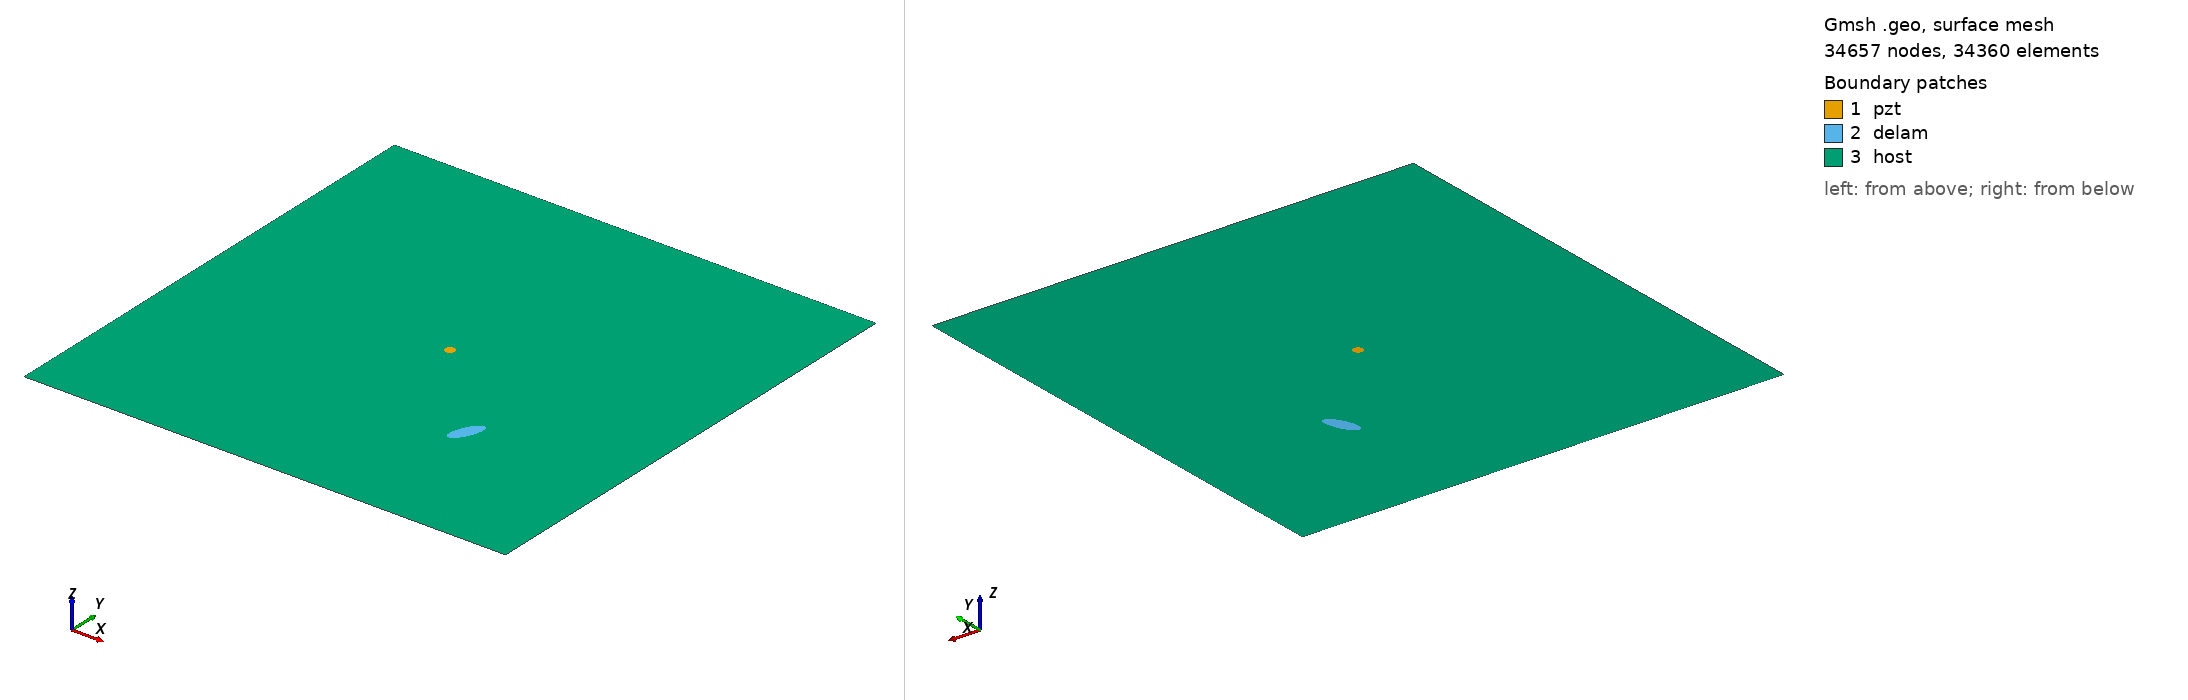

Gmsh geometry script, surface-meshed: 34657 nodes, 34360 surface elements. Boundary patches (legend numbers): 1 pzt, 2 delam, 3 host. Left view from above one corner, right view from below the opposite corner. Legend entries are the model's physical surfaces. The drawing asked Gmsh for element sizes between 1% and 20% of the model's largest extent; the script's own settings can give other sizes.

=== m1_rand_single_delam_162.geo (drawn) ===
SetFactory("OpenCASCADE");
L=0.500000; 
W=0.500000; 
a=0.018022; 
b=0.007048; 
x=0.345963; 
y=0.147178; 
alpha=0.365561 *Pi; 
r=0.005000; 
xpzt=0.250000; 
ypzt=0.250000; 
//+
Point(1) = {0, 0, 0, 1.0};
//+
Point(2) = {L, 0, 0, 1.0};
//+
Point(3) = {L, W, 0, 1.0};
//+
Point(4) = {0, W, 0, 1.0};
//+
Line(1) = {1, 2};
//+
Line(2) = {2, 3};
//+
Line(3) = {3, 4};
//+
Line(4) = {4, 1};
//+
Circle(5) = {xpzt, ypzt, -0, r, 0, 2*Pi};
//+
Ellipse(6) = {x, y, -0, a, b, 0, 2*Pi};
//+
Rotate {{0, 0, 1}, {x, y, 0}, alpha} {
  Curve{6}; 
}
//+
Curve Loop(1) = {4, 1, 2, 3};
//+
Curve Loop(2) = {6};
//+
Curve Loop(3) = {5};
//+
Curve Loop(4) = {6};
//+
Curve Loop(5) = {5};
//+
Plane Surface(1) = {5};
//+
Plane Surface(2) = {4};
//+
Plane Surface(3) = {1, 2, 3};
//+
Point(9) = {xpzt, ypzt, 0, 1.0};
//+
Point{9} In Surface {1};// mesh node at centre of pzt
//+
Physical Surface("pzt") = {1};
//+
Physical Surface("delam") = {2};
//+
Physical Surface("host") = {3};

Mesh.Algorithm = 6; // Frontal
Mesh.CharacteristicLengthFactor = 0.068000;
Mesh.CharacteristicLengthMin = 0.001000;
Mesh.CharacteristicLengthMax = 0.200000;
Mesh.RecombineAll = 1; // Apply recombination algorithm
Mesh.SubdivisionAlgorithm = 1; // 1: all quadrangles
Mesh.Smoothing = 1;
